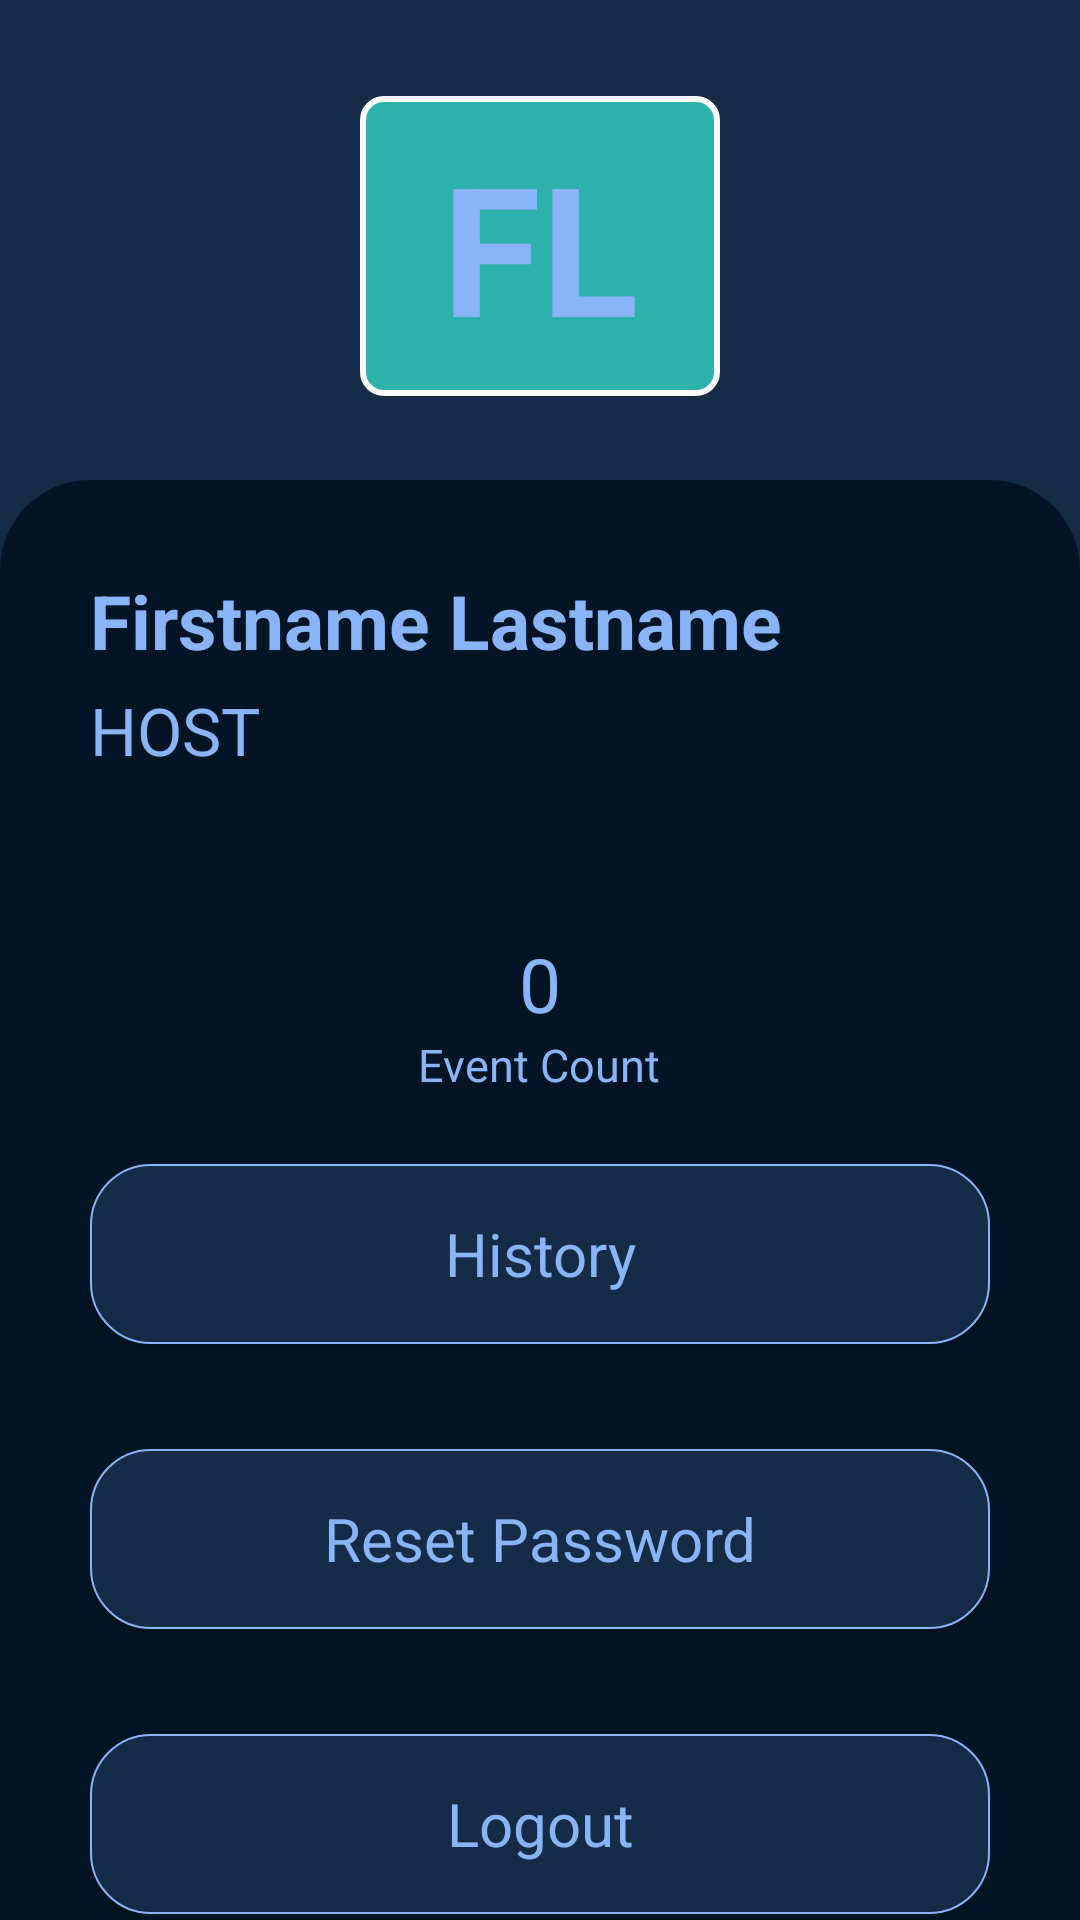

This screen was rendered from an Android layout file. Write that file and the resources it references.
<!-- AndroidManifest.xml: application theme Theme.MLSeriesDemonstrator -->
<!-- res/layout/fragment_account2.xml -->
<?xml version="1.0" encoding="utf-8"?>
<androidx.constraintlayout.widget.ConstraintLayout xmlns:android="http://schemas.android.com/apk/res/android"
    xmlns:app="http://schemas.android.com/apk/res-auto"
    xmlns:tools="http://schemas.android.com/tools"
    android:layout_width="match_parent"
    android:layout_height="match_parent"
    android:background="@color/secondary_color"
    tools:context=".fragments.host.AccountFragment">

    <LinearLayout
        android:layout_width="120dp"
        android:layout_height="100dp"
        android:layout_marginTop="32dp"
        app:layout_constraintEnd_toEndOf="parent"
        app:layout_constraintStart_toStartOf="parent"
        app:layout_constraintTop_toTopOf="parent"
        android:background="@drawable/app_color_rounded_bg"
        android:gravity="center">

        <TextView
            android:id="@+id/NAME_ACR"
            android:layout_width="wrap_content"
            android:layout_height="wrap_content"
            android:textColor="@color/light_blue"
            android:text="FL"
            android:textStyle="bold"
            android:textSize="60sp"/>

    </LinearLayout>

    <LinearLayout
        android:layout_width="match_parent"
        android:layout_height="match_parent"
        android:layout_marginTop="160dp"
        android:background="@drawable/account_card"
        android:orientation="vertical"
        android:paddingHorizontal="30dp"
        android:paddingTop="30dp"
        app:layout_constraintEnd_toEndOf="parent"
        app:layout_constraintStart_toStartOf="parent"
        app:layout_constraintTop_toTopOf="parent">

        <TextView
            android:id="@+id/HOST_FULL_NAME"
            android:layout_width="match_parent"
            android:layout_height="wrap_content"
            android:maxLines="1"
            android:text="@string/firstname_lastname"
            android:textColor="@color/light_blue"
            android:textSize="25sp"
            android:textStyle="bold" />

        <TextView
            android:id="@+id/ROLE"
            android:layout_width="match_parent"
            android:layout_height="wrap_content"
            android:layout_marginTop="5dp"
            android:maxLines="1"
            android:text="@string/host"
            android:textColor="@color/light_blue"
            android:textSize="22sp"
            android:textStyle="normal" />

        <LinearLayout
            android:layout_width="150dp"
            android:layout_height="100dp"
            android:layout_gravity="center_horizontal"
            android:layout_marginHorizontal="20dp"
            android:layout_marginTop="30dp"
            android:gravity="center"
            android:orientation="vertical"
            tools:ignore="TextSizeCheck">

            <TextView
                android:id="@+id/EVENT_COUNT"
                android:layout_width="wrap_content"
                android:layout_height="wrap_content"
                android:maxLines="1"
                android:text="@string/_0"
                android:textColor="@color/light_blue"
                android:textSize="25sp"
                android:textStyle="normal" />

            <TextView
                android:layout_width="wrap_content"
                android:layout_height="wrap_content"
                android:maxLines="1"
                android:text="@string/event_count"
                android:textColor="@color/light_blue"
                android:textSize="15sp"
                android:textStyle="normal" />

        </LinearLayout>

        <LinearLayout
            android:layout_width="match_parent"
            android:layout_height="wrap_content"
            android:orientation="vertical">

            <Button
                android:id="@+id/HOST_HISTORY"
                style="@style/CardView.Light"
                android:layout_width="match_parent"
                android:layout_height="60dp"
                android:background="@drawable/rounded_stroke_bg_white"
                android:maxLines="1"
                android:textColor="@color/light_blue"
                android:text="@string/history"
                android:textSize="20sp"
                tools:ignore="VisualLintButtonSize" />

            <Button
                android:id="@+id/HOST_RESET_PASSWORD"
                style="@style/CardView.Light"
                android:layout_width="match_parent"
                android:layout_height="60dp"
                android:layout_marginTop="35dp"
                android:background="@drawable/rounded_stroke_bg_white"
                android:maxLines="1"
                android:textColor="@color/light_blue"
                android:text="@string/reset_password"
                android:textSize="20sp"
                tools:ignore="VisualLintButtonSize" />

            <Button
                android:id="@+id/LOGOUT"
                style="@style/CardView.Light"
                android:layout_width="match_parent"
                android:layout_height="60dp"
                android:layout_marginTop="35dp"
                android:background="@drawable/rounded_stroke_bg_white"
                android:maxLines="1"
                android:textColor="@color/light_blue"
                android:text="@string/logout"
                android:textSize="20sp"
                tools:ignore="VisualLintButtonSize" />

        </LinearLayout>

    </LinearLayout>

</androidx.constraintlayout.widget.ConstraintLayout>
<!-- resources referenced by this layout -->
<resources>
  <color name="light_blue">#8ab4f8</color>
  <color name="secondary_color">#162c46</color>
  <!-- drawable account_card (drawable) -->
  <?xml version="1.0" encoding="utf-8"?>
  <shape xmlns:android="http://schemas.android.com/apk/res/android">
      <solid android:color="@color/primary_color"/>
      <corners android:topLeftRadius="30dp" android:topRightRadius="30dp"/>
  </shape>
  <!-- drawable app_color_rounded_bg (drawable) -->
  <?xml version="1.0" encoding="utf-8"?>
  <shape xmlns:android="http://schemas.android.com/apk/res/android">
      <solid android:color="@color/app_color"/>
      <corners android:radius="7dp"/>
      <stroke android:color="@color/white" android:width="2dp"/>
  </shape>
  <!-- drawable rounded_stroke_bg_white (drawable) -->
  <?xml version="1.0" encoding="utf-8"?>
  <shape xmlns:android="http://schemas.android.com/apk/res/android">
      <solid android:color="@color/secondary_color"/>
      <corners android:radius="20dp"/>
      <stroke android:color="@color/light_blue" android:width="2px"/>
  </shape>
  <string name="_0">0</string>
  <string name="event_count">Event Count</string>
  <string name="firstname_lastname">Firstname Lastname</string>
  <string name="history">History</string>
  <string name="host">HOST</string>
  <string name="logout">Logout</string>
  <string name="reset_password">Reset Password</string>
  <style name="Theme.MLSeriesDemonstrator" parent="Theme.AppCompat.Light.NoActionBar">
          
          <item name="colorPrimary">@color/purple_500</item>
          <item name="colorPrimaryVariant">@color/purple_700</item>
          <item name="colorOnPrimary">@color/white</item>
          
          <item name="colorSecondary">@color/teal_200</item>
          <item name="colorSecondaryVariant">@color/teal_700</item>
          <item name="colorOnSecondary">@color/black</item>
  
          
          <item name="android:statusBarColor">?attr/colorPrimaryVariant</item>
          
      </style>
  <color name="primary_color">#031525</color>
  <color name="app_color">#2CB2AA</color>
  <color name="white">#FFFFFFFF</color>
  <color name="purple_500">#FF6200EE</color>
  <color name="purple_700">#FF3700B3</color>
  <color name="teal_200">#FF03DAC5</color>
  <color name="teal_700">#FF018786</color>
  <color name="black">#FF000000</color>
</resources>
